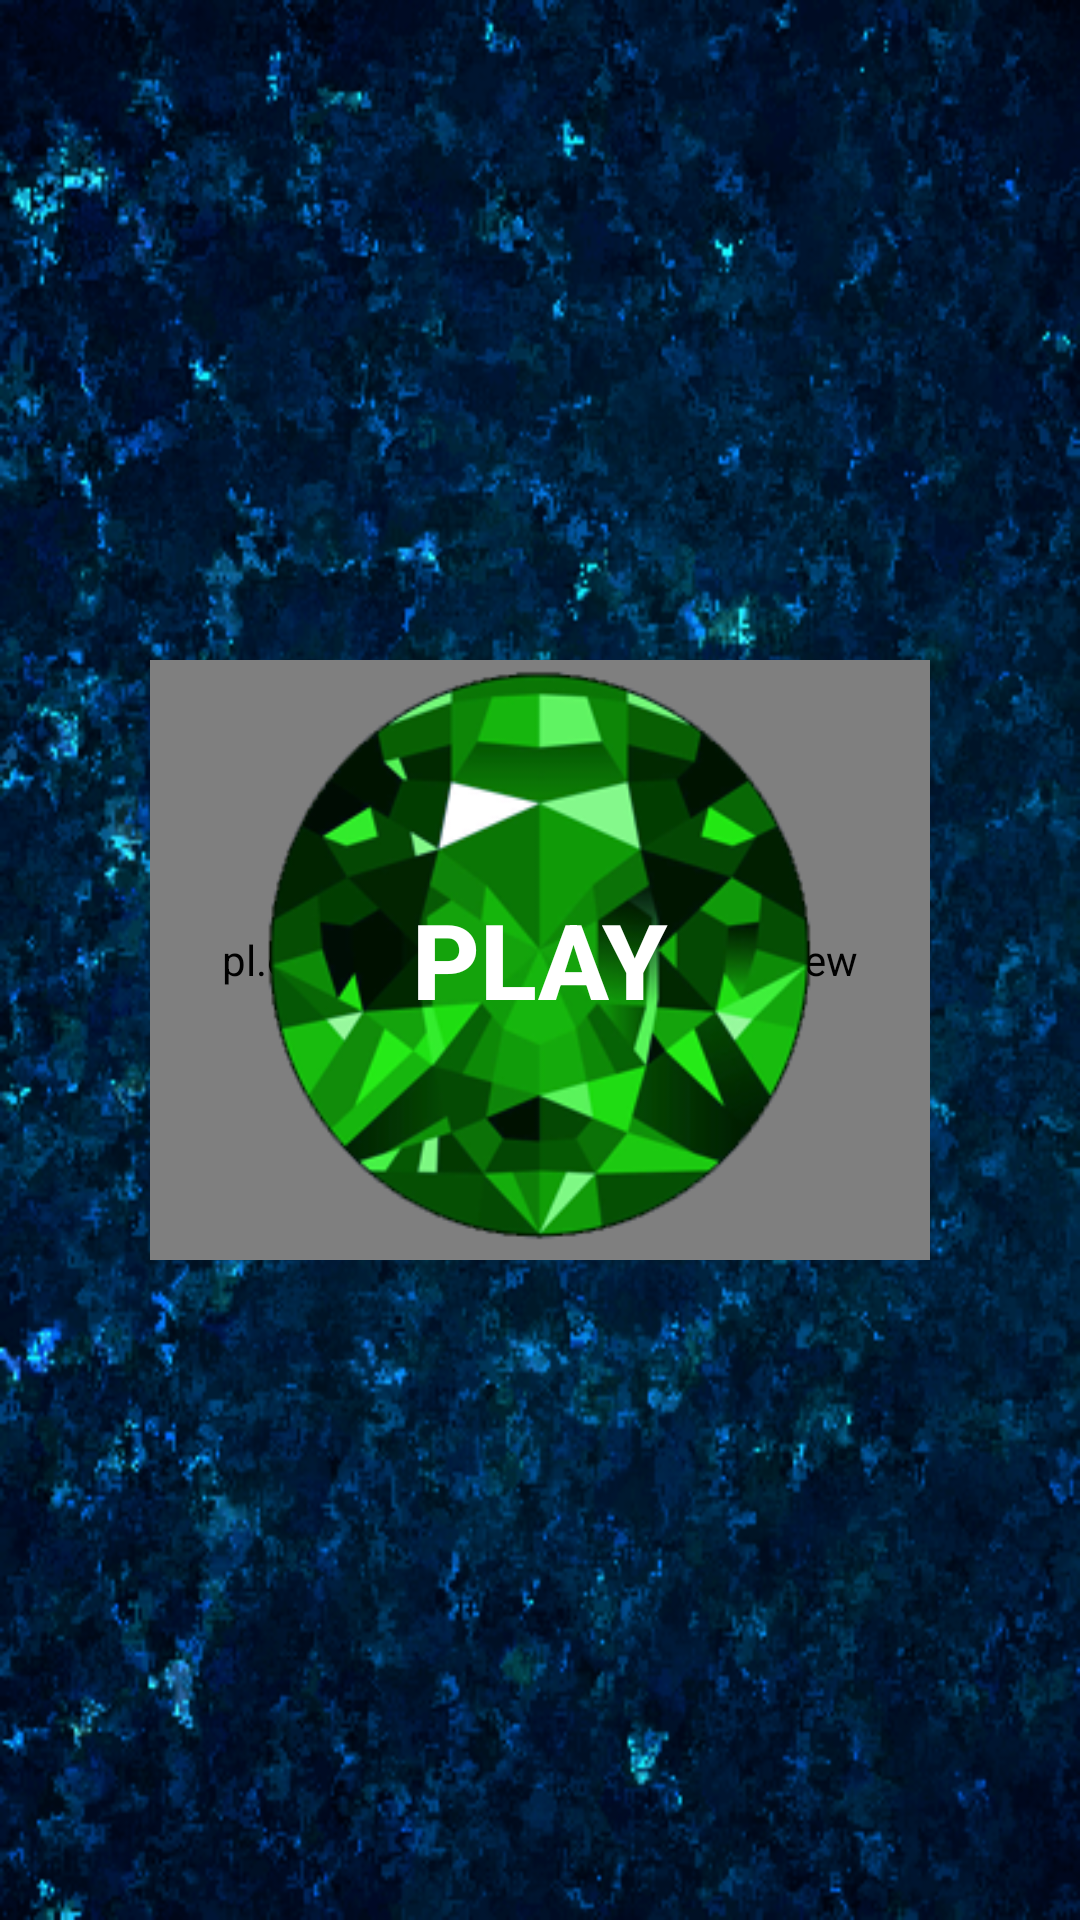

Android layout source for this screen:
<!-- AndroidManifest.xml: activity theme AppTheme1 -->
<!-- res/layout/activity_play_game.xml -->
<?xml version="1.0" encoding="utf-8"?>
<androidx.coordinatorlayout.widget.CoordinatorLayout
    xmlns:android="http://schemas.android.com/apk/res/android"
    xmlns:app="http://schemas.android.com/apk/res-auto"
    xmlns:tools="http://schemas.android.com/tools"
    android:layout_width="match_parent"
    android:layout_height="match_parent"
    android:fitsSystemWindows="true"
    tools:context=".activity.PlayGameActivity"
    android:background="@drawable/sea">


    <androidx.core.widget.NestedScrollView
        android:layout_width="match_parent"
        android:layout_height="match_parent"
        app:layout_behavior="@string/appbar_scrolling_view_behavior"
        android:paddingBottom="40dp">

        <RelativeLayout
            android:layout_width="match_parent"
            android:layout_height="match_parent"
            android:padding="2dp">

            <com.github.lzyzsd.circleprogress.DonutProgress
                android:id="@+id/donut_progress"
                android:layout_width="90dp"
                android:layout_height="90dp"
                android:visibility="invisible"
                android:layout_alignParentRight="true"/>

            <LinearLayout
                android:layout_width="match_parent"
                android:layout_height="match_parent"
                android:layout_below="@id/donut_progress"
                android:orientation="vertical">

                <TextView
                    android:id="@+id/questionTV"
                    android:layout_width="match_parent"
                    android:layout_height="wrap_content"
                    android:layout_margin="3dp"
                    android:autoSizeTextType="uniform"
                    android:background="@drawable/round_shape"
                    android:lines="5"
                    android:maxLines="8"
                    android:padding="4dp"
                    android:textAlignment="center"
                    android:textColor="#393737"
                    android:textSize="21sp"
                    android:autoSizeMaxTextSize="22sp"
                    android:visibility="invisible" />

                <LinearLayout
                    android:layout_width="match_parent"
                    android:layout_height="wrap_content"
                    android:layout_marginTop="7dp"
                    android:orientation="vertical">

                    <Button
                        android:id="@+id/btn_optA"
                        android:layout_width="match_parent"
                        android:layout_height="wrap_content"
                        android:textColor="@android:color/white"
                        android:onClick="executeQuiz"
                        android:background="@drawable/mybutton_blue"
                        style="@style/quizOptBtn"/>
                    <Button
                        android:id="@+id/btn_optB"
                        android:layout_width="match_parent"
                        android:layout_height="wrap_content"
                        android:textColor="@android:color/white"
                        android:onClick="executeQuiz"
                        android:background="@drawable/mybutton_red"
                        style="@style/quizOptBtn"/>

                    <Button
                        android:id="@+id/btn_optC"
                        android:layout_width="match_parent"
                        android:layout_height="wrap_content"
                        android:textColor="@android:color/black"
                        android:onClick="executeQuiz"
                        android:background="@drawable/mybutton_yellow"
                        style="@style/quizOptBtn"/>

                    <Button
                        android:id="@+id/btn_optD"
                        android:layout_width="match_parent"
                        android:layout_height="wrap_content"
                        android:textColor="@android:color/black"
                        android:onClick="executeQuiz"
                        android:background="@drawable/mybutton_green"
                        style="@style/quizOptBtn"/>

                </LinearLayout>

            </LinearLayout>

        </RelativeLayout>

    </androidx.core.widget.NestedScrollView>

        <Button
            android:id="@+id/btn_play"
            android:layout_width="255dp"
            android:layout_height="195dp"
            android:layout_gravity="center"
            android:onClick="btnPlayClicked"
            android:text="play"
            android:textStyle="bold"
            android:textSize="35sp"
            android:foreground="?attr/selectableItemBackground"
            android:textColor="#fff"
            android:layout_margin="@dimen/fab_margin"
            android:background="@drawable/btn_play" />


    <pl.droidsonroids.gif.GifImageView
        android:layout_gravity="center"
        android:layout_width="260dp"
        android:layout_height="200dp"
        android:background="@drawable/gif2"
        android:src="@drawable/blank"
        android:id="@+id/gifview"
        android:scaleType="fitXY"
        android:visibility="visible"/>


</androidx.coordinatorlayout.widget.CoordinatorLayout>
<!-- resources referenced by this layout -->
<resources>
  <!-- drawable btn_play (drawable) -->
  <?xml version="1.0" encoding="utf-8"?>
  <selector xmlns:android="http://schemas.android.com/apk/res/android">
      
      <item android:state_focused="false" android:state_pressed="true"
          android:drawable="@drawable/diamond11" />
      <item android:drawable="@drawable/diamond1" />
  
  </selector>
  <!-- drawable mybutton_red (drawable) -->
  <?xml version="1.0" encoding="utf-8"?>
  <selector xmlns:android="http://schemas.android.com/apk/res/android" >
  
      <item android:state_focused="true">
          <shape android:shape="rectangle"  >
              <corners android:radius="40dip" />
              <stroke android:width="1dip" android:color="#f7e3e3" />
              <solid android:color="#C442F3"/>
          </shape>
      </item>
      <item >
          <shape android:shape="rectangle"  >
              <corners android:radius="40dip" />
              <stroke android:width="1dip" android:color="#FDFDFC" />
              <gradient
                  android:centerColor="#f70410"
                  android:endColor="#f59a9c"
                  android:gradientRadius="400"
                  android:startColor="#640108"
                  android:angle="90" >
              </gradient>
          </shape>
      </item>
  </selector>
  <!-- drawable round_shape (drawable) -->
  <?xml version="1.0" encoding="utf-8"?>
  <selector xmlns:android="http://schemas.android.com/apk/res/android">
      <item >
          <shape android:shape="rectangle"  >
              <corners android:radius="15dip" />
              <stroke android:width="1dip" android:color="#01280c" />
              <gradient
                  android:centerColor="#fdfcfd"
                  android:endColor="#f5eef5"
                  android:gradientRadius="400"
                  android:startColor="#e7f9f3"
                  android:angle="90" >
              </gradient>
          </shape>
      </item>
  </selector>
  <style name="quizOptBtn">
          <item name="android:padding">5dp</item>
          <item name="android:visibility">invisible</item>
          <item name="android:textAlignment" tools:targetApi="jelly_bean_mr1">center</item>
          <item name="android:textAllCaps">false</item>
          <item name="android:textSize">18sp</item>
          <item name="android:maxLines">4</item>
          <item name="android:lines">2</item>
          <item name="android:layout_marginBottom">16dp</item>
          <item name="android:foreground">?attr/selectableItemBackground</item>
      </style>
  <style name="AppTheme1" parent="Theme.AppCompat.DayNight.NoActionBar">
          
          <item name="colorPrimary">@color/colorPrimary</item>
          <item name="colorPrimaryDark">@color/colorPrimaryDark</item>
          <item name="colorAccent">#01fff2</item>             
          <item name="android:colorBackground">@color/background_material_light</item>
          <item name="android:colorForeground">@color/foreground_material_light</item>
          <item name="android:textColorPrimary">@android:color/background_light</item>
          <item name="android:textColorSecondary">@android:color/background_light</item>
          <item name="android:textColorSecondaryInverse">@android:color/background_light</item>
      </style>
  <color name="colorPrimary">#A51DCA</color>
  <color name="colorPrimaryDark">#AD1338</color>
</resources>
